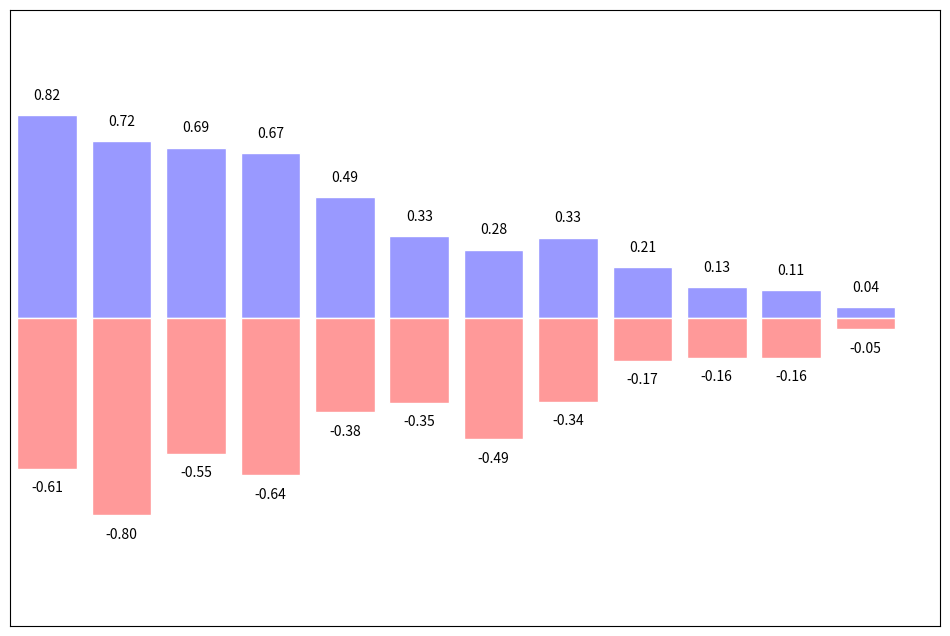

This figure's Python source:
import matplotlib.pyplot as plt
import numpy as np

n = 12
X = np.arange(n)
Y1 = (1 - X/float(n)) * np.random.uniform(0.5, 1.0, n)
Y2 = (1 - X/float(n)) * np.random.uniform(0.5, 1.0, n)

plt.figure(figsize=(12, 8))
plt.bar(X, +Y1, facecolor='#9999ff', edgecolor='white')
plt.bar(X, -Y2, facecolor='#ff9999', edgecolor='white')

for x, y in zip(X,Y1):

    plt.text(x, y+0.05, '%.2f' % y, ha='center', va='bottom')

for x, y in zip(X,-Y2):

    plt.text(x, y-0.05, '%.2f' % y, ha='center', va='top')

plt.xlim(-.5, n)
plt.xticks(())
plt.ylim(-1.25, 1.25)
plt.yticks(())

plt.show()